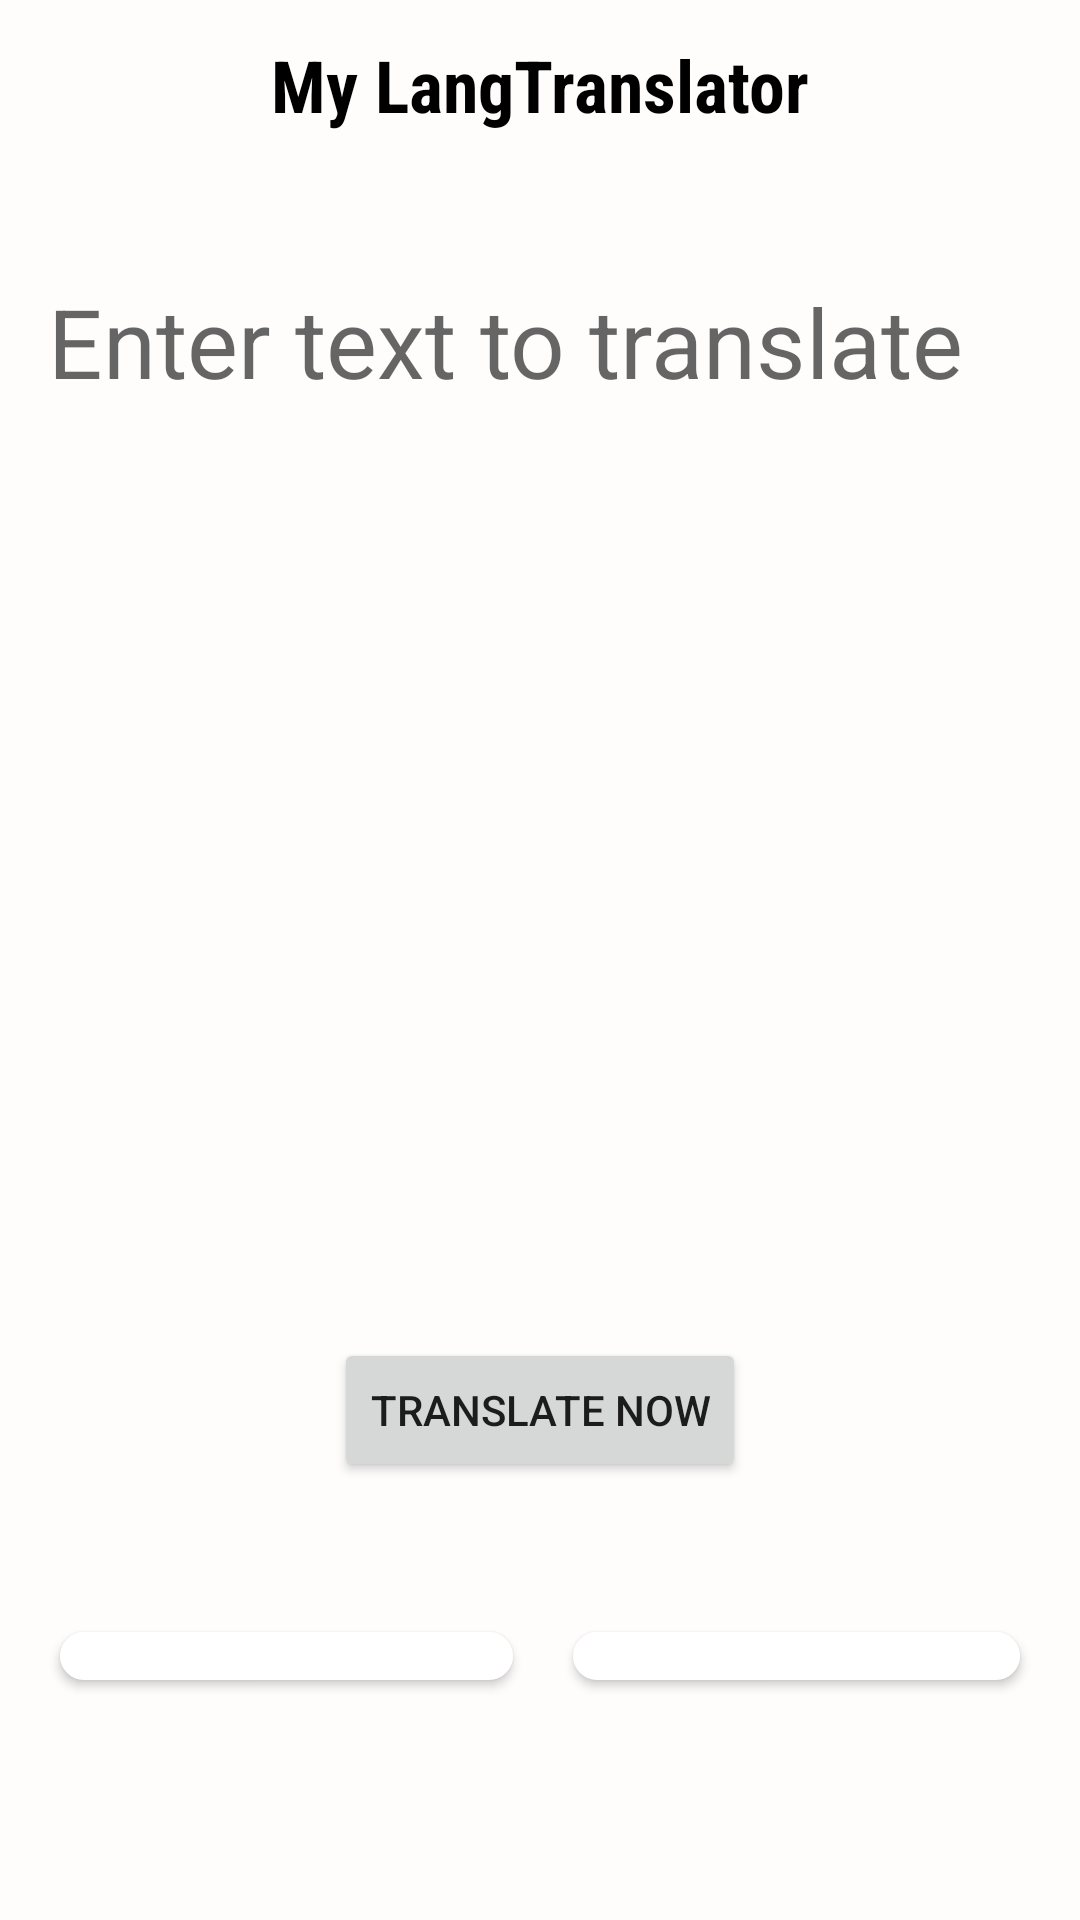

Produce the Android XML layout that renders to this screen, including the resource entries it uses.
<!-- AndroidManifest.xml: application theme Theme.LangTranslator -->
<!-- res/layout/activity_main.xml -->
<?xml version="1.0" encoding="utf-8"?>
<androidx.constraintlayout.widget.ConstraintLayout xmlns:android="http://schemas.android.com/apk/res/android"
    xmlns:app="http://schemas.android.com/apk/res-auto"
    xmlns:tools="http://schemas.android.com/tools"
    android:layout_width="match_parent"
    android:layout_height="match_parent"
    android:background="#FFFCFC"
    tools:context=".MainActivity">

    <TextView
        android:id="@+id/textView"
        android:layout_width="wrap_content"
        android:layout_height="wrap_content"
        android:layout_marginTop="12dp"
        android:fontFamily="sans-serif-condensed"
        android:text="My LangTranslator"
        android:textColor="@color/black"
        android:textSize="24sp"
        android:textStyle="bold"
        app:layout_constraintEnd_toEndOf="parent"
        app:layout_constraintStart_toStartOf="parent"
        app:layout_constraintTop_toTopOf="parent" />

    <EditText
        android:id="@+id/idETSource"
        android:layout_width="match_parent"
        android:layout_height="wrap_content"
        android:layout_marginStart="16dp"
        android:layout_marginTop="48dp"
        android:layout_marginEnd="16dp"
        android:background="@drawable/rectangle"
        android:hint="Enter text to translate"
        android:textSize="32sp"
        android:textColor="#666363"
        app:layout_constraintEnd_toEndOf="parent"
        app:layout_constraintHorizontal_bias="1.0"
        app:layout_constraintStart_toStartOf="parent"
        app:layout_constraintTop_toBottomOf="@+id/textView" />

    <Button
        android:id="@+id/button"
        android:layout_width="wrap_content"
        android:layout_height="wrap_content"
        android:layout_marginBottom="50dp"
        android:text="Translate Now"
        app:layout_constraintBottom_toTopOf="@+id/idFromSpinner"
        app:layout_constraintEnd_toEndOf="parent"
        app:layout_constraintStart_toStartOf="parent" />

    <TextView
        android:id="@+id/displayTxt"
        android:layout_width="match_parent"
        android:layout_height="wrap_content"
        android:layout_marginLeft="16dp"
        android:layout_marginTop="20dp"
        android:layout_marginRight="16dp"
        android:textSize="16sp"
        android:textColor="#E91E63"
        app:layout_constraintEnd_toEndOf="parent"
        app:layout_constraintStart_toStartOf="parent"
        app:layout_constraintTop_toBottomOf="@+id/idETSource" />

    <TextView
        android:id="@+id/idTVTranslatedTV"
        android:layout_width="match_parent"
        android:layout_height="wrap_content"
        android:layout_marginLeft="16dp"
        android:layout_marginRight="16dp"
        android:textSize="28sp"
        app:layout_constraintEnd_toEndOf="parent"
        app:layout_constraintHorizontal_bias="1.0"
        app:layout_constraintStart_toStartOf="parent"
        app:layout_constraintTop_toBottomOf="@+id/displayTxt"
        tools:layout_editor_absoluteY="259dp" />

    <androidx.constraintlayout.widget.Guideline
        android:id="@+id/guideline"
        android:layout_width="wrap_content"
        android:layout_height="wrap_content"
        android:orientation="vertical"
        app:layout_constraintGuide_begin="181dp" />


    <Spinner
        android:id="@+id/idFromSpinner"
        android:layout_width="0dp"
        android:elevation="2dp"
        android:background="@drawable/rect"
        android:layout_height="wrap_content"
        android:layout_marginBottom="80dp"
        android:layout_marginLeft="20dp"
        android:layout_marginRight="10dp"
        android:padding="8dp"
        app:layout_constraintBottom_toBottomOf="parent"
        app:layout_constraintEnd_toStartOf="@+id/guideline"
        app:layout_constraintHorizontal_bias="0.49"
        app:layout_constraintStart_toStartOf="parent" />

    <Spinner
        android:id="@+id/idToSpinner"
        android:layout_width="0dp"
        android:elevation="2dp"
        android:padding="8dp"
        android:layout_height="wrap_content"
        android:layout_marginBottom="80dp"
        android:layout_marginRight="20dp"
        android:layout_marginLeft="10dp"
        android:background="@drawable/rect"
        app:layout_constraintBottom_toBottomOf="parent"
        app:layout_constraintEnd_toEndOf="parent"
        app:layout_constraintHorizontal_bias="0.525"
        app:layout_constraintStart_toStartOf="@+id/guideline" />

</androidx.constraintlayout.widget.ConstraintLayout>
<!-- resources referenced by this layout -->
<resources>
  <!-- drawable rect (drawable) -->
  <?xml version="1.0" encoding="utf-8"?>
  <shape
      android:shape="rectangle"
      xmlns:android="http://schemas.android.com/apk/res/android">
  
      <solid android:color="@color/white" />
  
      <corners android:radius="10dp"/>
  
  </shape>
  <!-- drawable rectangle (drawable) -->
  <?xml version="1.0" encoding="utf-8"?>
  <shape
      android:shape="rectangle"
      xmlns:android="http://schemas.android.com/apk/res/android">
  
      <stroke android:color="@android:color/transparent"/>
  
  </shape>
  <style name="Theme.LangTranslator" parent="Theme.MaterialComponents.DayNight.DarkActionBar">
          
          <item name="colorPrimary">#219ebc</item>
          <item name="colorPrimaryVariant">#219ebc</item>
          <item name="colorOnPrimary">@color/white</item>
          
          <item name="colorSecondary">@color/teal_200</item>
          <item name="colorSecondaryVariant">@color/teal_700</item>
          <item name="colorOnSecondary">@color/black</item>
          
          <item name="android:statusBarColor">?attr/colorPrimaryVariant</item>
          
      </style>
  <!-- not gathered from this repository: default colours our renderer supplied (Android Studio template values) -->
  <color name="teal_200">#FF03DAC5</color>
  <color name="teal_700">#FF018786</color>
  <color name="black">#FF000000</color>
  <color name="white">#FFFFFFFF</color>
</resources>
